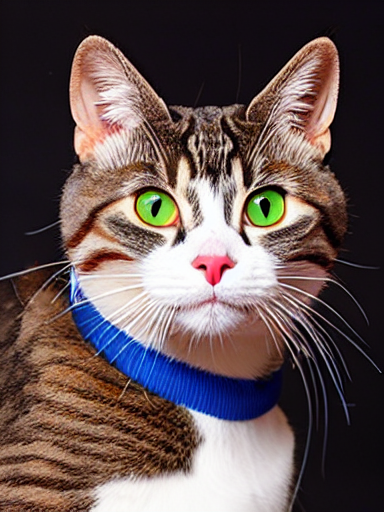
Generation parameters embedded in this image by AUTOMATIC1111 Stable Diffusion web UI or a fork of it (Forge, ...) (PNG 'parameters' text chunk):
1 cat
Negative prompt: out of frame,(worst quality, low quality, normal quality:2),text,bad eyes,weird eyes closed eyes,badhandv4:0.8,OverallDetail,render,bad quality,worst quality,signature,watermark,extra limbs,
Steps: 20, Sampler: DPM++ SDE Karras, CFG scale: 7, Seed: 3052626755, Size: 384x512, Model hash: 6ce0161689, Model: v1-5-pruned-emaonly, Version: v1.6.0